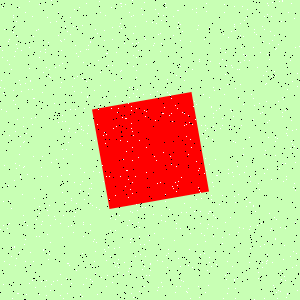

The data file committed next to this chart (first rows):
Type, X, Y
Salt, 243, 148
Salt, 100, 12
Salt, 146, 21
Salt, 275, 141
Salt, 118, 267
Salt, 65, 121
Salt, 211, 106
Salt, 234, 6
Salt, 178, 22
Salt, 276, 48
Salt, 59, 65
Salt, 127, 141
Salt, 173, 188
Salt, 138, 42
Salt, 139, 140
Salt, 235, 88
Salt, 146, 111
Salt, 49, 254
Salt, 45, 286
Salt, 143, 94
Salt, 167, 267
Salt, 119, 215
Salt, 269, 213
Salt, 82, 181
Salt, 46, 67
Salt, 136, 108
Salt, 23, 215
Salt, 268, 137
Salt, 32, 89
Salt, 84, 172
Salt, 71, 225
Salt, 295, 47
Salt, 285, 280
Salt, 262, 262
Salt, 9, 39
Salt, 206, 11
Salt, 160, 33
Salt, 139, 236
Salt, 89, 65
Salt, 282, 116
Salt, 132, 0
Salt, 275, 137
Salt, 232, 266
Salt, 91, 188
Salt, 121, 28
Salt, 283, 259
Salt, 146, 172
Salt, 268, 241
Salt, 232, 172
Salt, 71, 200
Salt, 152, 22
Salt, 79, 7
Salt, 176, 166
Salt, 246, 206
Salt, 128, 197
Salt, 211, 199
Salt, 200, 192
Salt, 234, 279
Salt, 15, 51
Salt, 237, 278
... 1,740 more rows
